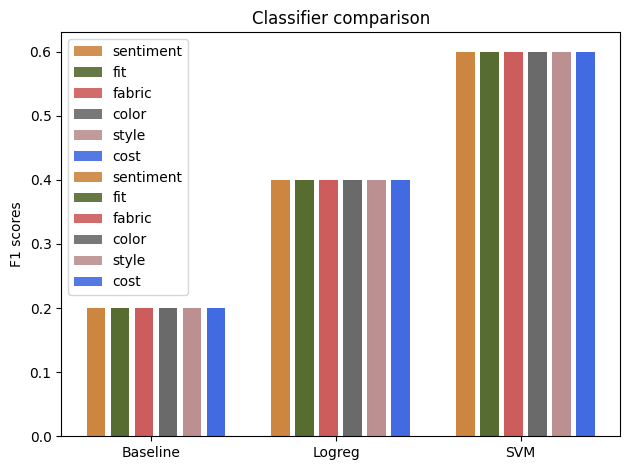

Write Python code to recreate this figure.
#!/usr/bin/env python2
# -*- coding: utf-8 -*-
"""
Created on Fri Nov 30 19:32:31 2018

[redacted]
"""

##Plots for Baseline 3 versions:

import matplotlib.pyplot as plt; plt.rcdefaults()
import numpy as np
import matplotlib.pyplot as plt
 
x = ('Baseline' , 'Baseline with\n normalization' , 'Baseline with\n normalization \nand smoothing')
x_pos = np.arange(len(x))
bar_width = 0.1
space = 0.03
opacity = 0.9

f1_sentiment = [0.2, 0.4, 0.6] 
f1_fit = [0.2, 0.4, 0.6]
f1_fabric = [0.2, 0.4, 0.6]
f1_color = [0.2, 0.4, 0.6]
f1_style =[0.2, 0.4, 0.6]
f1_cost = [0.2, 0.4, 0.6]

plt.bar(x_pos, f1_sentiment, bar_width, alpha = opacity, color = 'peru', label = 'sentiment')
plt.bar(x_pos + bar_width + space, f1_fit, bar_width, alpha = opacity, color = 'darkolivegreen', label = 'fit')
plt.bar(x_pos + 2*bar_width + 2*space, f1_fabric, bar_width, alpha = opacity, color = 'indianred', label = 'fabric')
plt.bar(x_pos + 3*bar_width + 3*space, f1_color, bar_width, alpha = opacity, color = 'dimgrey', label = 'color')
plt.bar(x_pos + 4*bar_width + 4*space, f1_style, bar_width,  alpha = opacity, color = 'rosybrown', label = 'style')
plt.bar(x_pos + 5*bar_width + 5*space, f1_cost, bar_width,  alpha = opacity, color = 'royalblue', label = 'cost')

plt.xticks(x_pos + 3*bar_width, x)
plt.ylabel('F1 scores')
plt.title('Classifier comparison')
plt.legend()

plt.tight_layout() 
plt.show()

##Plots for 3 Classifier approaches:
x1 = ('Baseline' , 'Logreg' , 'SVM')
x1_pos = np.arange(len(x1))
bar_width = 0.1
opacity = 0.9

f1_sentiment = [0.2, 0.4, 0.6] 
f1_fit = [0.2, 0.4, 0.6]
f1_fabric = [0.2, 0.4, 0.6]
f1_color = [0.2, 0.4, 0.6]
f1_style =[0.2, 0.4, 0.6]
f1_cost = [0.2, 0.4, 0.6]

plt.bar(x1_pos, f1_sentiment, bar_width, alpha = opacity, color = 'peru', label = 'sentiment')
plt.bar(x1_pos + bar_width + space, f1_fit, bar_width, alpha = opacity, color = 'darkolivegreen', label = 'fit')
plt.bar(x1_pos + 2*bar_width + 2*space, f1_fabric, bar_width, alpha = opacity, color = 'indianred', label = 'fabric')
plt.bar(x1_pos + 3*bar_width + 3*space, f1_color, bar_width, alpha = opacity, color = 'dimgrey', label = 'color')
plt.bar(x1_pos + 4*bar_width + 4*space, f1_style, bar_width,  alpha = opacity, color = 'rosybrown', label = 'style')
plt.bar(x1_pos + 5*bar_width + 5*space, f1_cost, bar_width,  alpha = opacity, color = 'royalblue', label = 'cost')


plt.xticks(x1_pos + 3*bar_width, x1)
plt.ylabel('F1 scores')
plt.title('Classifier comparison')
plt.legend()

plt.tight_layout() 
plt.show()
